The GitHub repository CRWJ-WJ/crwj contains a labelled image folder "neu_processed" with 5 categories: crazing, inclusion, pitted surface, rolled-in scale, scratches. Examples follow, each with its label.

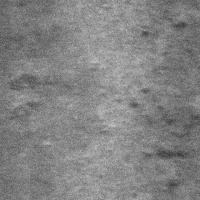
Label: rolled-in scale

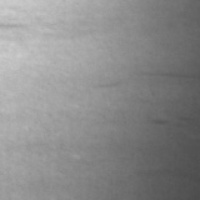
Label: inclusion

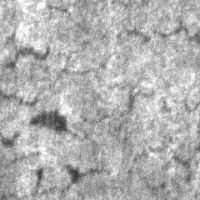
Label: crazing

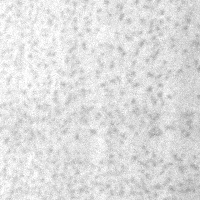
Label: pitted surface

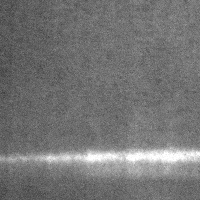
Label: scratches

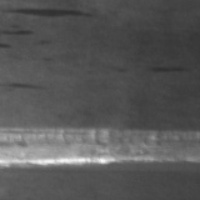
Label: scratches
